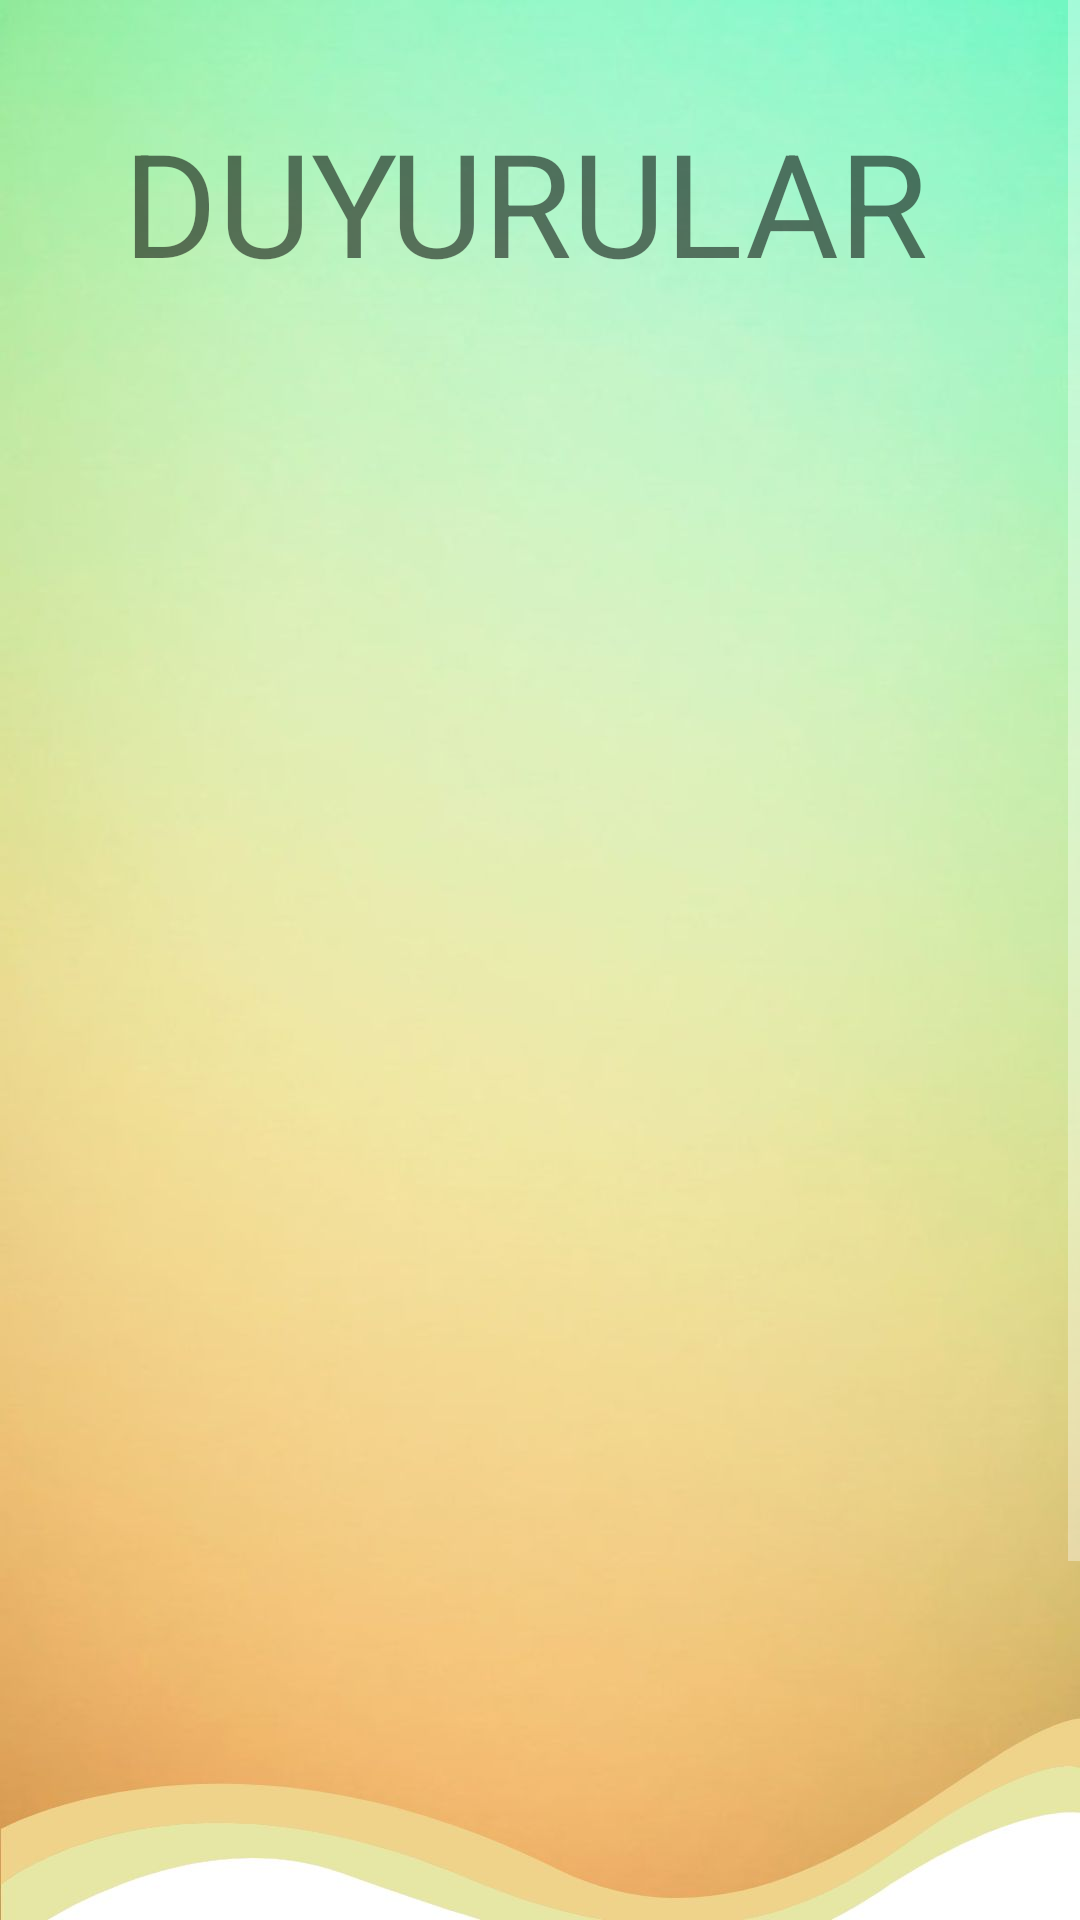

This screen was rendered from an Android layout file. Write that file and the resources it references.
<!-- AndroidManifest.xml: application theme Theme.SIbernetik -->
<!-- res/layout/duyuru_activity.xml -->
<?xml version="1.0" encoding="utf-8"?>
<androidx.constraintlayout.widget.ConstraintLayout xmlns:android="http://schemas.android.com/apk/res/android"
    xmlns:app="http://schemas.android.com/apk/res-auto"
    xmlns:tools="http://schemas.android.com/tools"
    android:layout_width="match_parent"
    android:layout_height="match_parent"
    android:background="@drawable/wallpaper">

    <ScrollView
        android:layout_width="match_parent"
        android:layout_height="match_parent"
        app:layout_constraintBottom_toBottomOf="parent"
        app:layout_constraintEnd_toEndOf="parent"
        app:layout_constraintStart_toStartOf="parent"
        app:layout_constraintTop_toTopOf="parent"
        android:id="@+id/scrollViewUtama">

        <androidx.constraintlayout.widget.ConstraintLayout
            android:layout_width="match_parent"
            android:layout_height="wrap_content">

            <LinearLayout
                android:layout_width="416dp"
                android:layout_height="787dp"
                android:orientation="vertical"
                app:layout_constraintBottom_toBottomOf="parent"
                app:layout_constraintEnd_toEndOf="parent"
                app:layout_constraintHorizontal_bias="0.6"
                app:layout_constraintStart_toStartOf="parent"
                app:layout_constraintTop_toTopOf="parent"
                app:layout_constraintVertical_bias="0.0">

                <TextView
                    android:id="@+id/baslik"
                    android:layout_width="match_parent"
                    android:layout_height="wrap_content"
                    android:layout_marginTop="35dp"
                    android:layout_marginBottom="5dp"
                    android:text="DUYURULAR"
                    android:textAlignment="center"
                    android:textColor="?android:attr/textColorTertiaryInverse"
                    android:textSize="48sp"
                    android:typeface="monospace" />

                <ScrollView
                    android:layout_width="360dp"
                    android:layout_height="529dp"
                    android:layout_gravity="center">

                    <androidx.recyclerview.widget.RecyclerView
                        android:id="@+id/recyclerview"
                        android:layout_width="match_parent"
                        android:layout_height="match_parent"
                        android:layout_marginTop="15dp"
                        tools:itemCount="10"
                        tools:listitem="@layout/duyuru_view_design">

                    </androidx.recyclerview.widget.RecyclerView>

                </ScrollView>

                <Button
                    android:id="@+id/btnYeniDuyuru"
                    android:layout_width="360dp"
                    android:layout_height="wrap_content"
                    android:layout_marginLeft="25dp"
                    android:layout_marginTop="20dp"
                    android:background="@drawable/custom4"
                    android:gravity="center"
                    android:text="Yeni Duyuru Oluştur"
                    android:textColor="?android:attr/textColorTertiaryInverse"
                    android:textColorHint="?android:attr/textColorTertiaryInverse"
                    android:visibility="visible" />

            </LinearLayout>
        </androidx.constraintlayout.widget.ConstraintLayout>
    </ScrollView>

    <ImageButton
        android:id="@+id/anasayfaDuyuru"
        android:layout_marginLeft="15dp"
        android:layout_width="37dp"
        android:layout_height="39dp"
        android:layout_marginTop="15dp"
        android:layout_gravity="right"
        android:background="@android:color/transparent"
        android:contentDescription="@string/app_name"
        android:foregroundGravity="left"
        android:scaleType="centerInside"
        app:layout_constraintEnd_toEndOf="parent"
        app:layout_constraintStart_toStartOf="parent"
        app:layout_constraintTop_toTopOf="@+id/scrollViewUtama"
        android:layout_marginEnd="340dp"
        app:srcCompat="@drawable/back"/>

</androidx.constraintlayout.widget.ConstraintLayout>
<!-- res/layout/duyuru_view_design.xml (included above) -->
<?xml version="1.0" encoding="utf-8"?>
<androidx.cardview.widget.CardView xmlns:android="http://schemas.android.com/apk/res/android"
    xmlns:app="http://schemas.android.com/apk/res-auto"
    android:layout_width="match_parent"
    android:layout_height="100dp"
    android:layout_margin="10dp"
    android:background="@color/white"
    android:backgroundTint="@color/white"
    app:cardElevation="6dp">

    <TextView
        android:id="@+id/idDuyuru"
        android:layout_width="wrap_content"
        android:layout_height="wrap_content"
        android:layout_weight="1"
        android:visibility="invisible" />

    <LinearLayout
        android:layout_width="match_parent"
        android:layout_height="101dp"
        android:orientation="horizontal"
        android:padding="5dp">

        <ImageView
            android:id="@+id/imageview"
            android:layout_width="40dp"
            android:layout_height="40dp" />

        <LinearLayout
            android:layout_width="match_parent"
            android:layout_height="wrap_content"
            android:orientation="vertical">

            <TextView
                android:id="@+id/titleDuyuru"
                android:layout_width="wrap_content"
                android:layout_height="wrap_content"
                android:layout_marginStart="10dp"
                android:layout_marginLeft="15dp"
                android:text="Item"
                android:textColor="?android:attr/textColorTertiaryInverse"
                android:textColorHint="?android:attr/textColorTertiaryInverse"
                android:textSize="16sp"
                android:textStyle="bold" />

            <TextView
                android:id="@+id/dateDuyuru"
                android:layout_width="wrap_content"
                android:layout_height="wrap_content"
                android:layout_weight="1"
                android:text="TextView"
                android:textColor="?android:attr/textColorTertiaryInverse"
                android:textColorHint="?android:attr/textColorTertiaryInverse"
                android:textSize="14sp"
                android:textStyle="bold|italic" />

            <TextView
                android:id="@+id/textDuyuru"
                android:layout_width="match_parent"
                android:layout_height="45dp"
                android:text="TextView"
                android:textColor="?android:attr/textColorTertiaryInverse"
                android:textColorHint="?android:attr/textColorTertiaryInverse"
                android:textSize="14sp" />

        </LinearLayout>

    </LinearLayout>

</androidx.cardview.widget.CardView>
<!-- resources referenced by this layout -->
<resources>
  <color name="white">#FFFFFFFF</color>
  <!-- drawable custom4 (drawable) -->
  <?xml version="1.0" encoding="utf-8"?>
  <shape xmlns:android="http://schemas.android.com/apk/res/android"
      android:shape="rectangle">
  
      <solid android:color="#FFFFCC"/>
      <padding android:bottom="10dp"
          android:left="10dp"
          android:right="10dp"
          android:top="10dp"/>
  
      <corners android:radius="150dp"/>
  
  </shape>
  <!-- drawable wallpaper: jpg bitmap (drawable, 52771 bytes) -->
  <string name="app_name">Sibernetik</string>
  <style name="Theme.SIbernetik" parent="Theme.AppCompat.NoActionBar">
          
          <item name="colorPrimary">@color/purple_500</item>
          <item name="colorPrimaryVariant" />
          <item name="colorOnPrimary">@color/white</item>
          
          <item name="colorSecondary">@color/teal_200</item>
          <item name="colorSecondaryVariant">@color/teal_700</item>
          <item name="colorOnSecondary">@color/black</item>
          
          <item name="android:statusBarColor" tools:targetApi="l">?attr/colorPrimaryVariant</item>
          <item name="android:navigationBarColor">?attr/colorPrimaryVariant</item>
          <item name="fontFamily">@font/clearsansbold</item>
          
      </style>
  <color name="purple_500">#FF6200EE</color>
  <color name="teal_200">#FF03DAC5</color>
  <color name="teal_700">#FF018786</color>
  <color name="black">#FF000000</color>
</resources>
